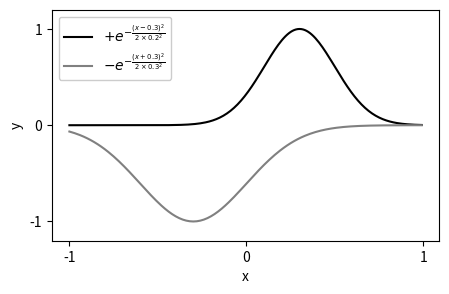

Here is the Python script that generated this plot:
import matplotlib.pyplot as plt
import numpy as np

step = 0.01
x = np.arange(-1, 1, step)

f = np.exp(-(x - 0.3) ** 2 / (2 * 0.2 ** 2))
g = -np.exp(-(x + 0.3) ** 2 / (2 * 0.3 ** 2))

f_label = r'$+e^{-\frac{(x-0.3)^2}{2 \times 0.2^2}}$'
g_label = r'$-e^{-\frac{(x+0.3)^2}{2 \times 0.3^2}}$'

fig = plt.figure(figsize=(5, 3))
plt.plot(x, f, label=f_label, color='black')
plt.plot(x, g, label=g_label, color='gray')
plt.legend(framealpha=1)
plt.xticks((-1, 0, 1))
plt.yticks((-1, 0, 1))
plt.ylim((-1.2, 1.2))
plt.xlabel('x')
plt.ylabel('y')

plt.show()